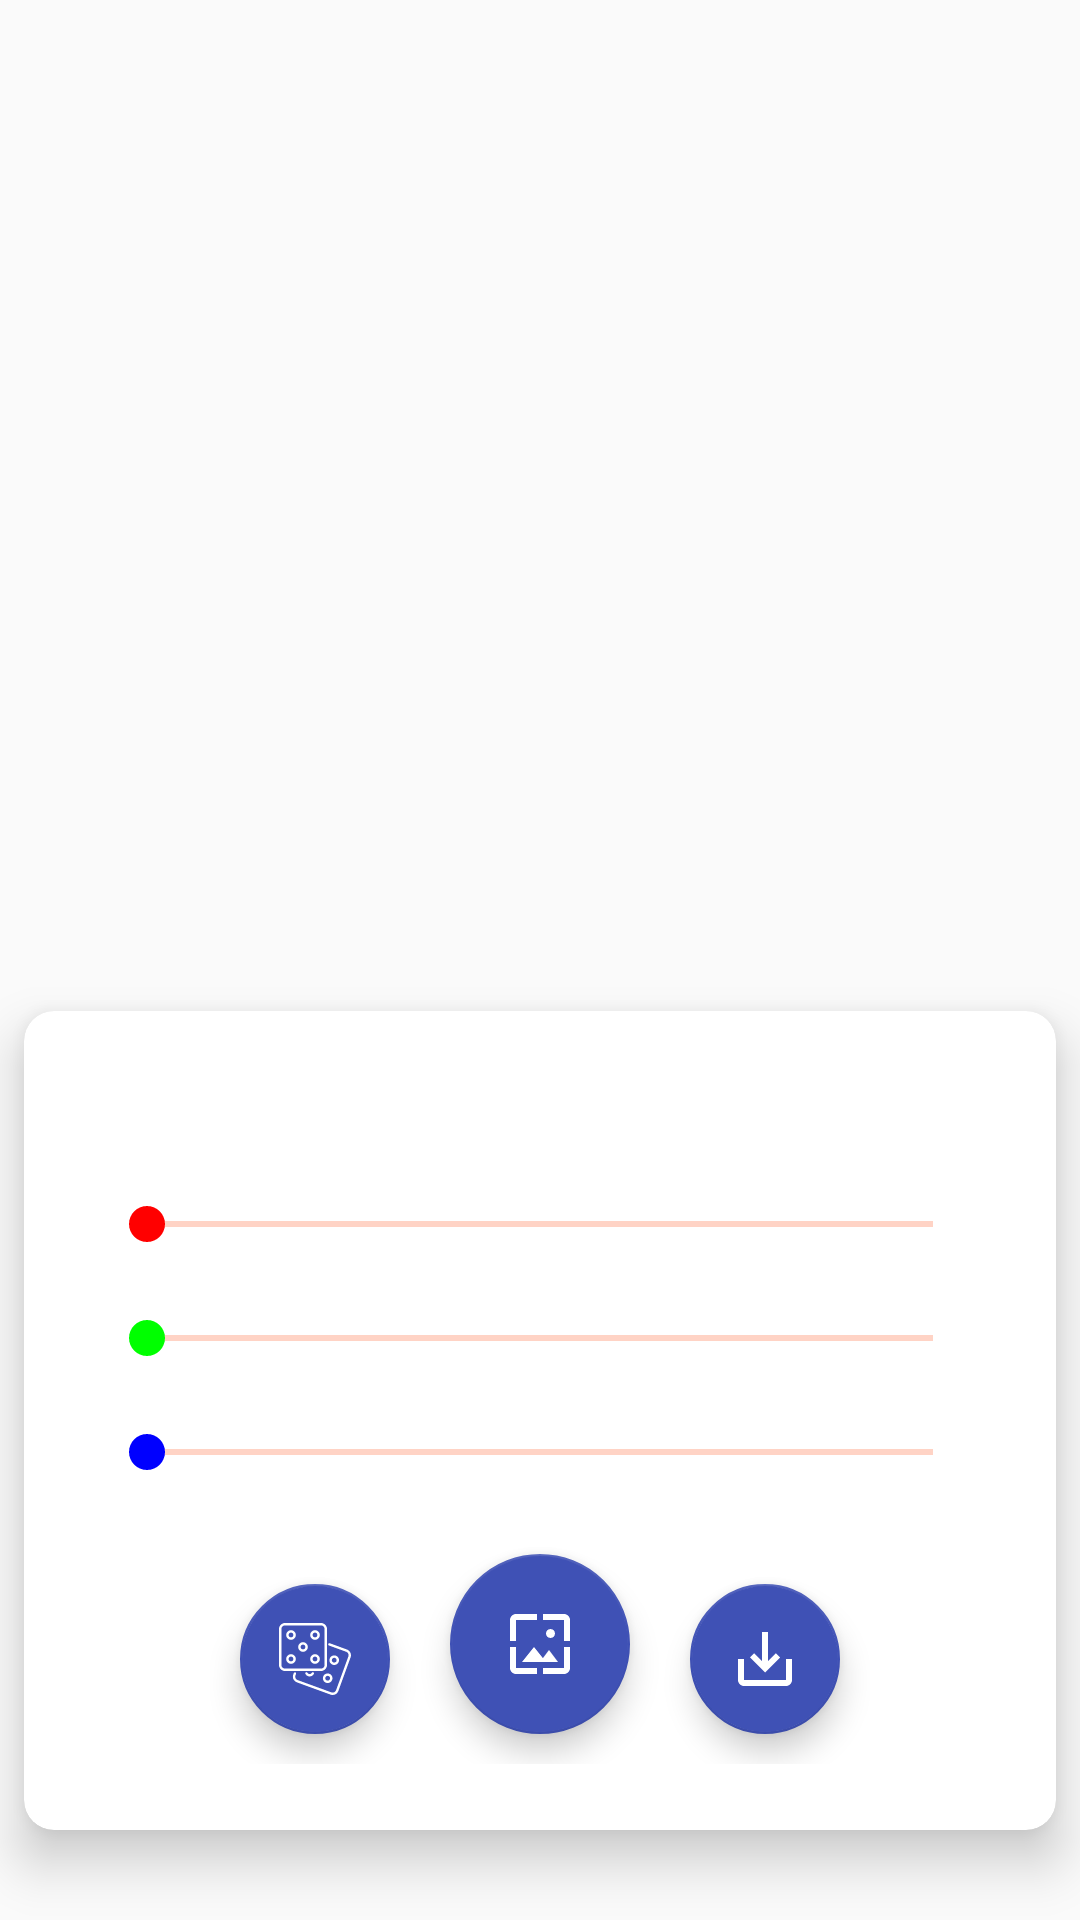

The Android layout XML behind this screen, and the referenced resources:
<!-- AndroidManifest.xml: application theme Studio -->
<!-- res/layout/rgb_frag.xml -->
<?xml version="1.0" encoding="utf-8"?>
<RelativeLayout xmlns:android="http://schemas.android.com/apk/res/android"
    xmlns:app="http://schemas.android.com/apk/res-auto"
    android:id="@+id/root"
    android:layout_width="match_parent"
    android:layout_height="match_parent">

    <androidx.cardview.widget.CardView
        android:layout_width="match_parent"
        android:layout_height="wrap_content"
        android:layout_alignParentBottom="true"
        android:layout_marginStart="8dp"
        android:layout_marginEnd="8dp"
        android:layout_marginBottom="30dp"
        app:cardCornerRadius="10dp"
        app:cardElevation="10dp">

        <LinearLayout
            android:layout_width="match_parent"
            android:layout_height="wrap_content"
            android:gravity="center"
            android:orientation="vertical"
            android:paddingStart="20dp"
            android:paddingTop="5dp"
            android:paddingEnd="20dp"
            android:paddingBottom="10dp">

            <TextView
                android:id="@+id/mainTextViewCode"
                android:layout_width="match_parent"
                android:layout_height="wrap_content"
                android:gravity="center"
                android:padding="10dp"
                android:textAlignment="center"
                android:textAllCaps="true"
                android:textAppearance="?android:attr/textAppearanceSmall"
                android:textSize="20sp" />

            <SeekBar
                android:id="@+id/mainSeekBarR"
                android:layout_width="match_parent"
                android:layout_height="wrap_content"
                android:layout_margin="5dp"
                android:max="255"
                android:padding="5dp"
                android:thumbTint="#ff0000" />

            <SeekBar
                android:id="@+id/mainSeekBarG"
                android:layout_width="match_parent"
                android:layout_height="wrap_content"
                android:layout_margin="5dp"
                android:max="255"
                android:padding="5dp"
                android:thumbTint="#00FF00" />

            <SeekBar
                android:id="@+id/mainSeekBarB"
                android:layout_width="match_parent"
                android:layout_height="wrap_content"
                android:layout_margin="5dp"
                android:max="255"
                android:padding="5dp"
                android:thumbTint="#0000ff" />

            <LinearLayout
                android:layout_gravity="center"
                android:gravity="center"
                android:paddingTop="5dp"
                android:paddingBottom="12dp"
                android:layout_height="wrap_content"
                android:layout_width="wrap_content"
                android:orientation="horizontal">

                <com.google.android.material.floatingactionbutton.FloatingActionButton
                    android:id="@+id/mainButtonRandom"
                    android:layout_width="50dp"
                    android:layout_height="50dp"
                    android:layout_margin="10dp"
                    android:layout_gravity="bottom|center"
                    android:src="@drawable/ic_dices"
                    app:fabCustomSize="50dp" />

                <com.google.android.material.floatingactionbutton.FloatingActionButton
                    android:id="@+id/fab"
                    android:layout_width="60dp"
                    android:layout_height="60dp"
                    android:layout_margin="10dp"
                    android:layout_gravity="bottom|center"
                    android:src="@drawable/ic_wallpaper"
                    app:fabCustomSize="60dp" />

                <com.google.android.material.floatingactionbutton.FloatingActionButton
                    android:id="@+id/fabsave"
                    android:layout_width="50dp"
                    android:layout_height="50dp"
                    android:layout_margin="10dp"
                    android:layout_gravity="bottom|center"
                    android:src="@drawable/ic_save"
                    app:fabCustomSize="50dp" />

            </LinearLayout>
        </LinearLayout>
    </androidx.cardview.widget.CardView>
</RelativeLayout>
<!-- resources referenced by this layout -->
<resources>
  <!-- drawable ic_dices: vector/xml drawable (drawable, 5036 chars, omitted) -->
  <!-- drawable ic_save (drawable) -->
  <vector xmlns:android="http://schemas.android.com/apk/res/android"
      android:width="24dp"
      android:height="24dp"
      android:autoMirrored="true"
      android:tint="#FFFFFF"
      android:viewportWidth="24"
      android:viewportHeight="24">
      <path
          android:fillColor="@android:color/white"
          android:pathData="M19,12v7L5,19v-7L3,12v7c0,1.1 0.9,2 2,2h14c1.1,0 2,-0.9 2,-2v-7h-2zM13,12.67l2.59,-2.58L17,11.5l-5,5 -5,-5 1.41,-1.41L11,12.67L11,3h2z" />
  </vector>
  <!-- drawable ic_wallpaper (drawable) -->
  <vector xmlns:android="http://schemas.android.com/apk/res/android"
      android:width="24dp"
      android:height="24dp"
      android:autoMirrored="true"
      android:tint="#FFFFFF"
      android:viewportWidth="24"
      android:viewportHeight="24">
      <path
          android:fillColor="@android:color/white"
          android:pathData="M4,4h7L11,2L4,2c-1.1,0 -2,0.9 -2,2v7h2L4,4zM10,13l-4,5h12l-3,-4 -2.03,2.71L10,13zM17,8.5c0,-0.83 -0.67,-1.5 -1.5,-1.5S14,7.67 14,8.5s0.67,1.5 1.5,1.5S17,9.33 17,8.5zM20,2h-7v2h7v7h2L22,4c0,-1.1 -0.9,-2 -2,-2zM20,20h-7v2h7c1.1,0 2,-0.9 2,-2v-7h-2v7zM4,13L2,13v7c0,1.1 0.9,2 2,2h7v-2L4,20v-7z" />
  </vector>
  <style name="Studio" parent="Theme.AppCompat.Light.NoActionBar">
          <item name="colorPrimary">@color/colorPrimary</item>
          <item name="colorPrimaryDark">@color/colorPrimaryDark</item>
          <item name="colorAccent">@color/colorPrimary</item>
          <item name="colorControlHighlight">@color/colorControlHighlight</item>
          <item name="colorControlNormal">@color/colorControlNormal</item>
      </style>
  <color name="colorPrimary">#3F51B5</color>
  <color name="colorPrimaryDark">#303F9F</color>
  <color name="colorControlHighlight">#FFCCBC</color>
  <color name="colorControlNormal">#FF5722</color>
</resources>
